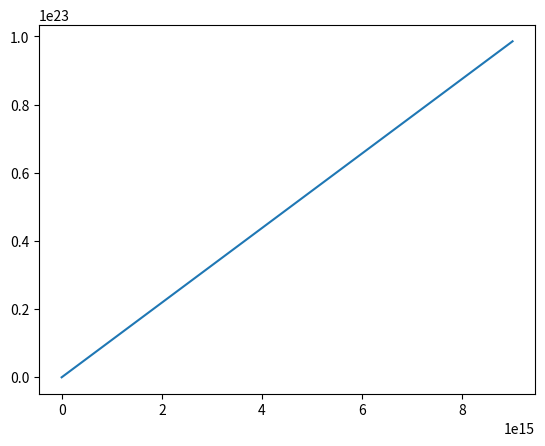

Write Python code to recreate this figure.
from __future__ import division
import numpy as np
import matplotlib.pyplot as plt
from scipy.integrate import odeint

r_earth = 150e9 #meters
t_earth = 3e7 * 3e8 #seconds
drdtau_earth = 9e-2 #meters per second
dphidtau_earth = 7.3e-5 #radians per secong


rs = 1
c=3e8

def geo(x, tau):
    '''
    x[0] = t
    x[1] = r
    x[2] = theta
    x[3] = phi
    x[4] = dt dtau
    x[5] = dr dtau
    x[6] = dtheta dtau
    x[7] = dphi dtau
    '''
    dxdtau = np.zeros_like(x)

    dxdtau[0] = x[4]
    dxdtau[1] = x[5]
    dxdtau[2] = x[6]
    dxdtau[3] = x[7]
    dxdtau[4] = -(
    	(rs/(x[1]*(x[1]-rs)))*x[4]*x[5]
    	)
    dxdtau[5] = -(
    	+(1/2)*(-rs/(x[1]*(x[1]-rs)))*(x[5])**2
    	-(x[1]-rs)*(x[6])**2
    	-(x[1]-rs)*(np.sin(x[2])**2)*(x[7])**2
    	+(1/2)*(c**2)*((rs*(x[1]-rs))/(x[1]**3))*(x[4])**2
    	)
    dxdtau[6] = -(
    	+(2/x[1])*x[6]*x[5]
    	-np.sin(x[2])*np.cos(x[2])*x[7]**2
    	)
    dxdtau[7] = -(
    	+(2/x[1])*x[7]*x[5] + 2*(np.tan(x[2])**-1)*x[6]*x[7]
    	)
    return dxdtau

x0_ = np.array([
	0,
	1 * r_earth,
	np.pi/2,
	0,
	1,
	0,
	0,
	1 * dphidtau_earth
	])


tau_ = np.linspace(0,t_earth)
x_ = odeint(geo, x0_, tau_)

plt.plot(x_[:,0], x_[:,1])
plt.show()


